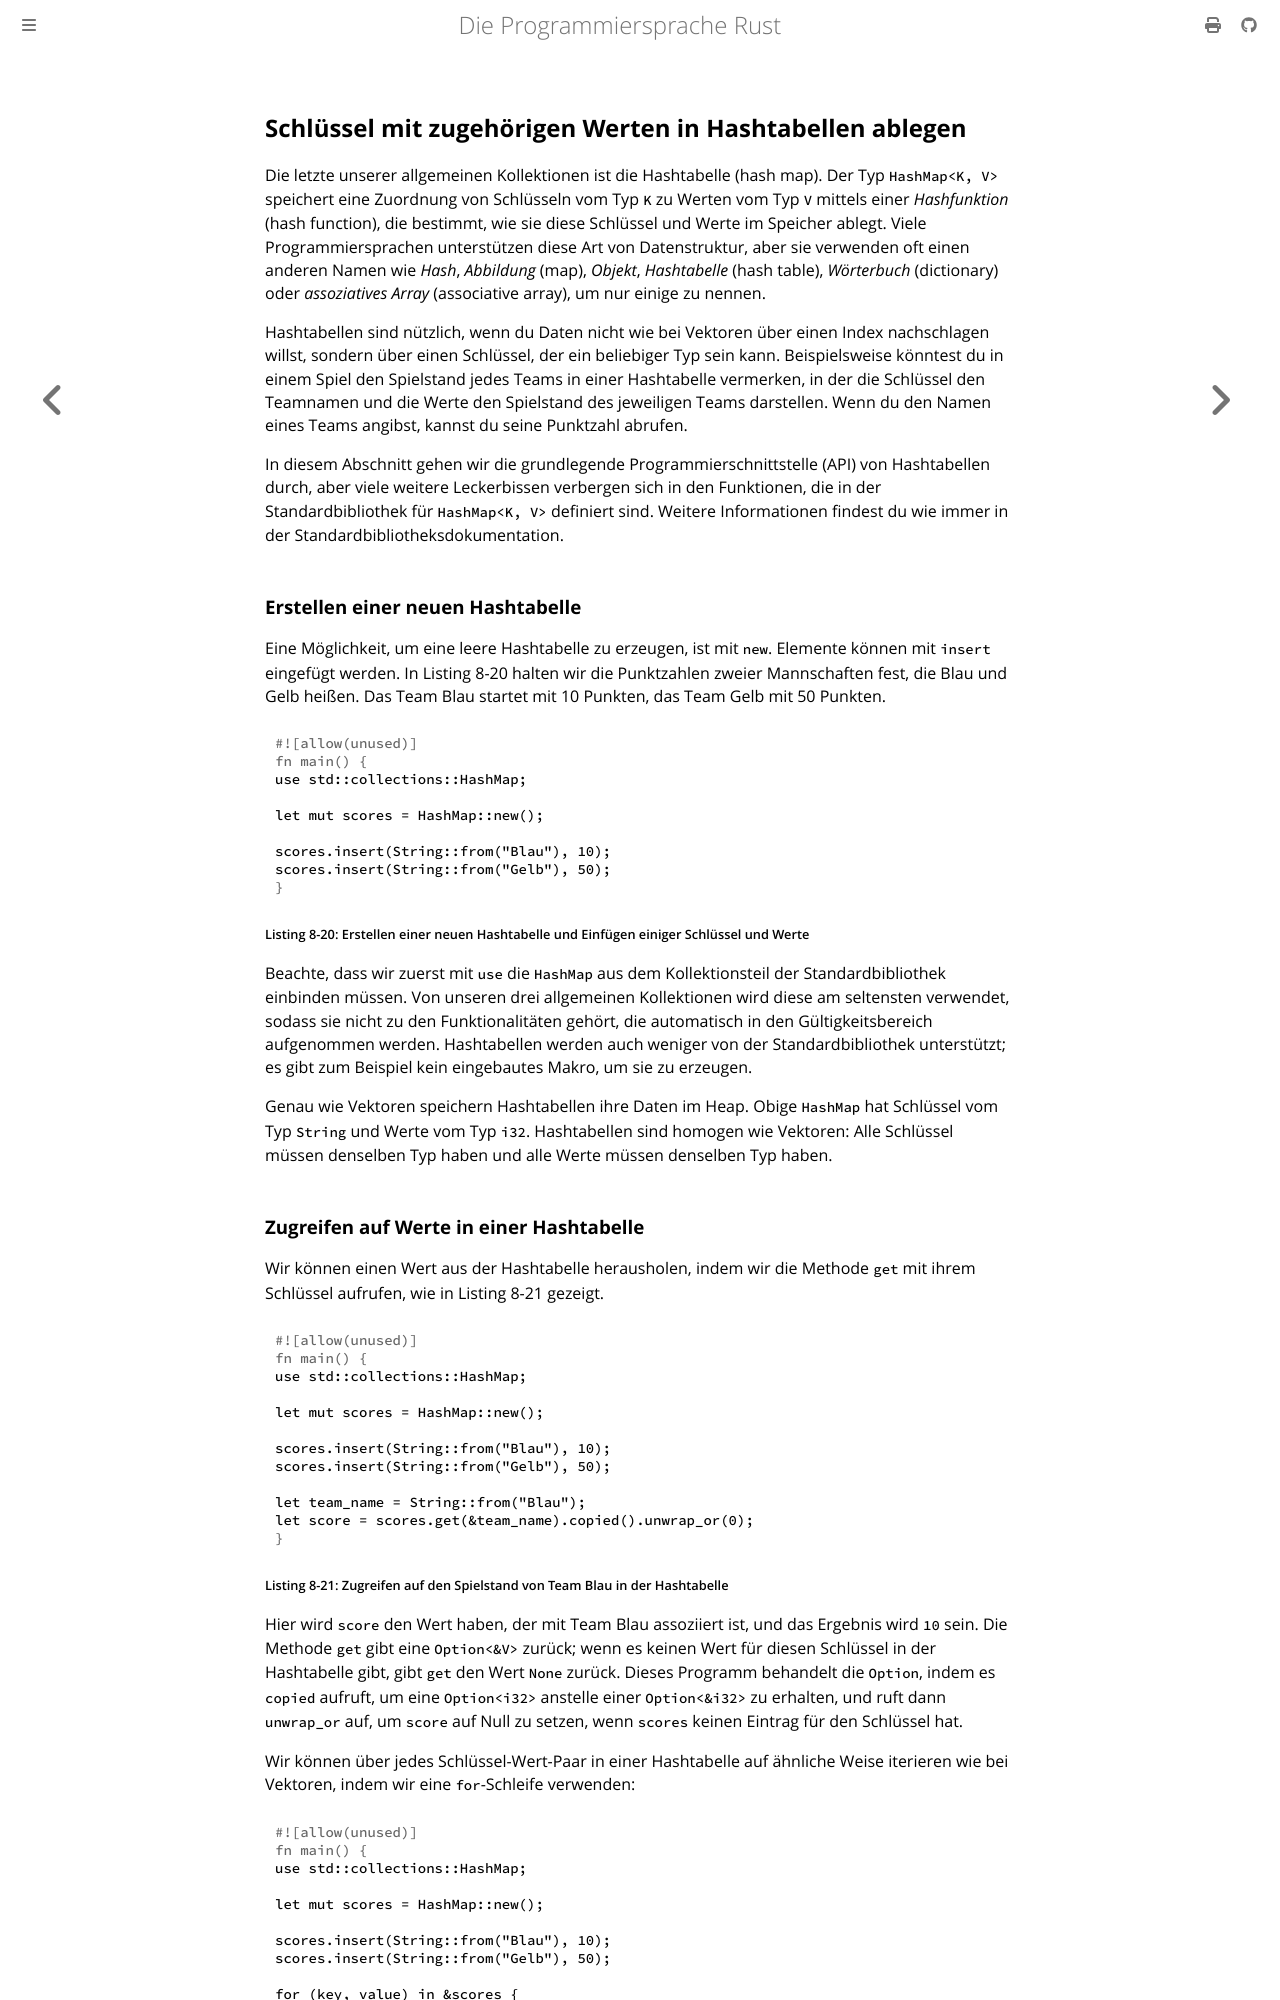

repository: rust-lang-de/rustbook-de · page: ch08-03-hash-maps.html · generator: mdbook

## Schlüssel mit zugehörigen Werten in Hashtabellen ablegen

Die letzte unserer allgemeinen Kollektionen ist die Hashtabelle (hash map). Der
Typ `HashMap<K, V>` speichert eine Zuordnung von Schlüsseln vom Typ `K` zu
Werten vom Typ `V` mittels einer _Hashfunktion_ (hash function), die bestimmt,
wie sie diese Schlüssel und Werte im Speicher ablegt. Viele Programmiersprachen
unterstützen diese Art von Datenstruktur, aber sie verwenden oft einen anderen
Namen wie _Hash_, _Abbildung_ (map), _Objekt_, _Hashtabelle_ (hash table),
_Wörterbuch_ (dictionary) oder _assoziatives Array_ (associative array), um nur
einige zu nennen.

Hashtabellen sind nützlich, wenn du Daten nicht wie bei Vektoren über einen
Index nachschlagen willst, sondern über einen Schlüssel, der ein beliebiger Typ
sein kann. Beispielsweise könntest du in einem Spiel den Spielstand jedes Teams
in einer Hashtabelle vermerken, in der die Schlüssel den Teamnamen und die
Werte den Spielstand des jeweiligen Teams darstellen. Wenn du den Namen eines
Teams angibst, kannst du seine Punktzahl abrufen.

In diesem Abschnitt gehen wir die grundlegende Programmierschnittstelle (API)
von Hashtabellen durch, aber viele weitere Leckerbissen verbergen sich in den
Funktionen, die in der Standardbibliothek für `HashMap<K, V>` definiert sind.
Weitere Informationen findest du wie immer in der
Standardbibliotheksdokumentation.

### Erstellen einer neuen Hashtabelle

Eine Möglichkeit, um eine leere Hashtabelle zu erzeugen, ist mit `new`. Elemente
können mit `insert` eingefügt werden. In Listing 8-20 halten wir die Punktzahlen
zweier Mannschaften fest, die Blau und Gelb heißen. Das Team Blau startet mit 10
Punkten, das Team Gelb mit 50 Punkten.

```rust
use std::collections::HashMap;

let mut scores = HashMap::new();

scores.insert(String::from("Blau"), 10);
scores.insert(String::from("Gelb"), 50);
```

<span class="caption">Listing 8-20: Erstellen einer neuen Hashtabelle und
Einfügen einiger Schlüssel und Werte</span>

Beachte, dass wir zuerst mit `use` die `HashMap` aus dem Kollektionsteil der
Standardbibliothek einbinden müssen. Von unseren drei allgemeinen Kollektionen
wird diese am seltensten verwendet, sodass sie nicht zu den Funktionalitäten
gehört, die automatisch in den Gültigkeitsbereich aufgenommen werden.
Hashtabellen werden auch weniger von der Standardbibliothek unterstützt; es
gibt zum Beispiel kein eingebautes Makro, um sie zu erzeugen.

Genau wie Vektoren speichern Hashtabellen ihre Daten im Heap. Obige `HashMap`
hat Schlüssel vom Typ `String` und Werte vom Typ `i32`. Hashtabellen sind
homogen wie Vektoren: Alle Schlüssel müssen denselben Typ haben und alle
Werte müssen denselben Typ haben.

### Zugreifen auf Werte in einer Hashtabelle

Wir können einen Wert aus der Hashtabelle herausholen, indem wir die Methode
`get` mit ihrem Schlüssel aufrufen, wie in Listing 8-21 gezeigt.

```rust
use std::collections::HashMap;

let mut scores = HashMap::new();

scores.insert(String::from("Blau"), 10);
scores.insert(String::from("Gelb"), 50);

let team_name = String::from("Blau");
let score = scores.get(&team_name).copied().unwrap_or(0);
```

<span class="caption">Listing 8-21: Zugreifen auf den Spielstand von Team
Blau in der Hashtabelle</span>

Hier wird `score` den Wert haben, der mit Team Blau assoziiert ist, und das
Ergebnis wird `10` sein. Die Methode `get` gibt eine `Option<&V>` zurück;
wenn es keinen Wert für diesen Schlüssel in der Hashtabelle gibt, gibt `get`
den Wert `None` zurück. Dieses Programm behandelt die `Option`, indem es
`copied` aufruft, um eine `Option<i32>` anstelle einer `Option<&i32>` zu
erhalten, und ruft dann `unwrap_or` auf, um `score` auf Null zu setzen, wenn
`scores` keinen Eintrag für den Schlüssel hat.

Wir können über jedes Schlüssel-Wert-Paar in einer Hashtabelle auf ähnliche
Weise iterieren wie bei Vektoren, indem wir eine `for`-Schleife verwenden:

```rust
use std::collections::HashMap;

let mut scores = HashMap::new();

scores.insert(String::from("Blau"), 10);
scores.insert(String::from("Gelb"), 50);

for (key, value) in &scores {
    println!("{key}: {value}");
}
```

Dieser Code gibt alle Paare in einer beliebigen Reihenfolge aus:

```text
Gelb: 50
Blau: 10
```
